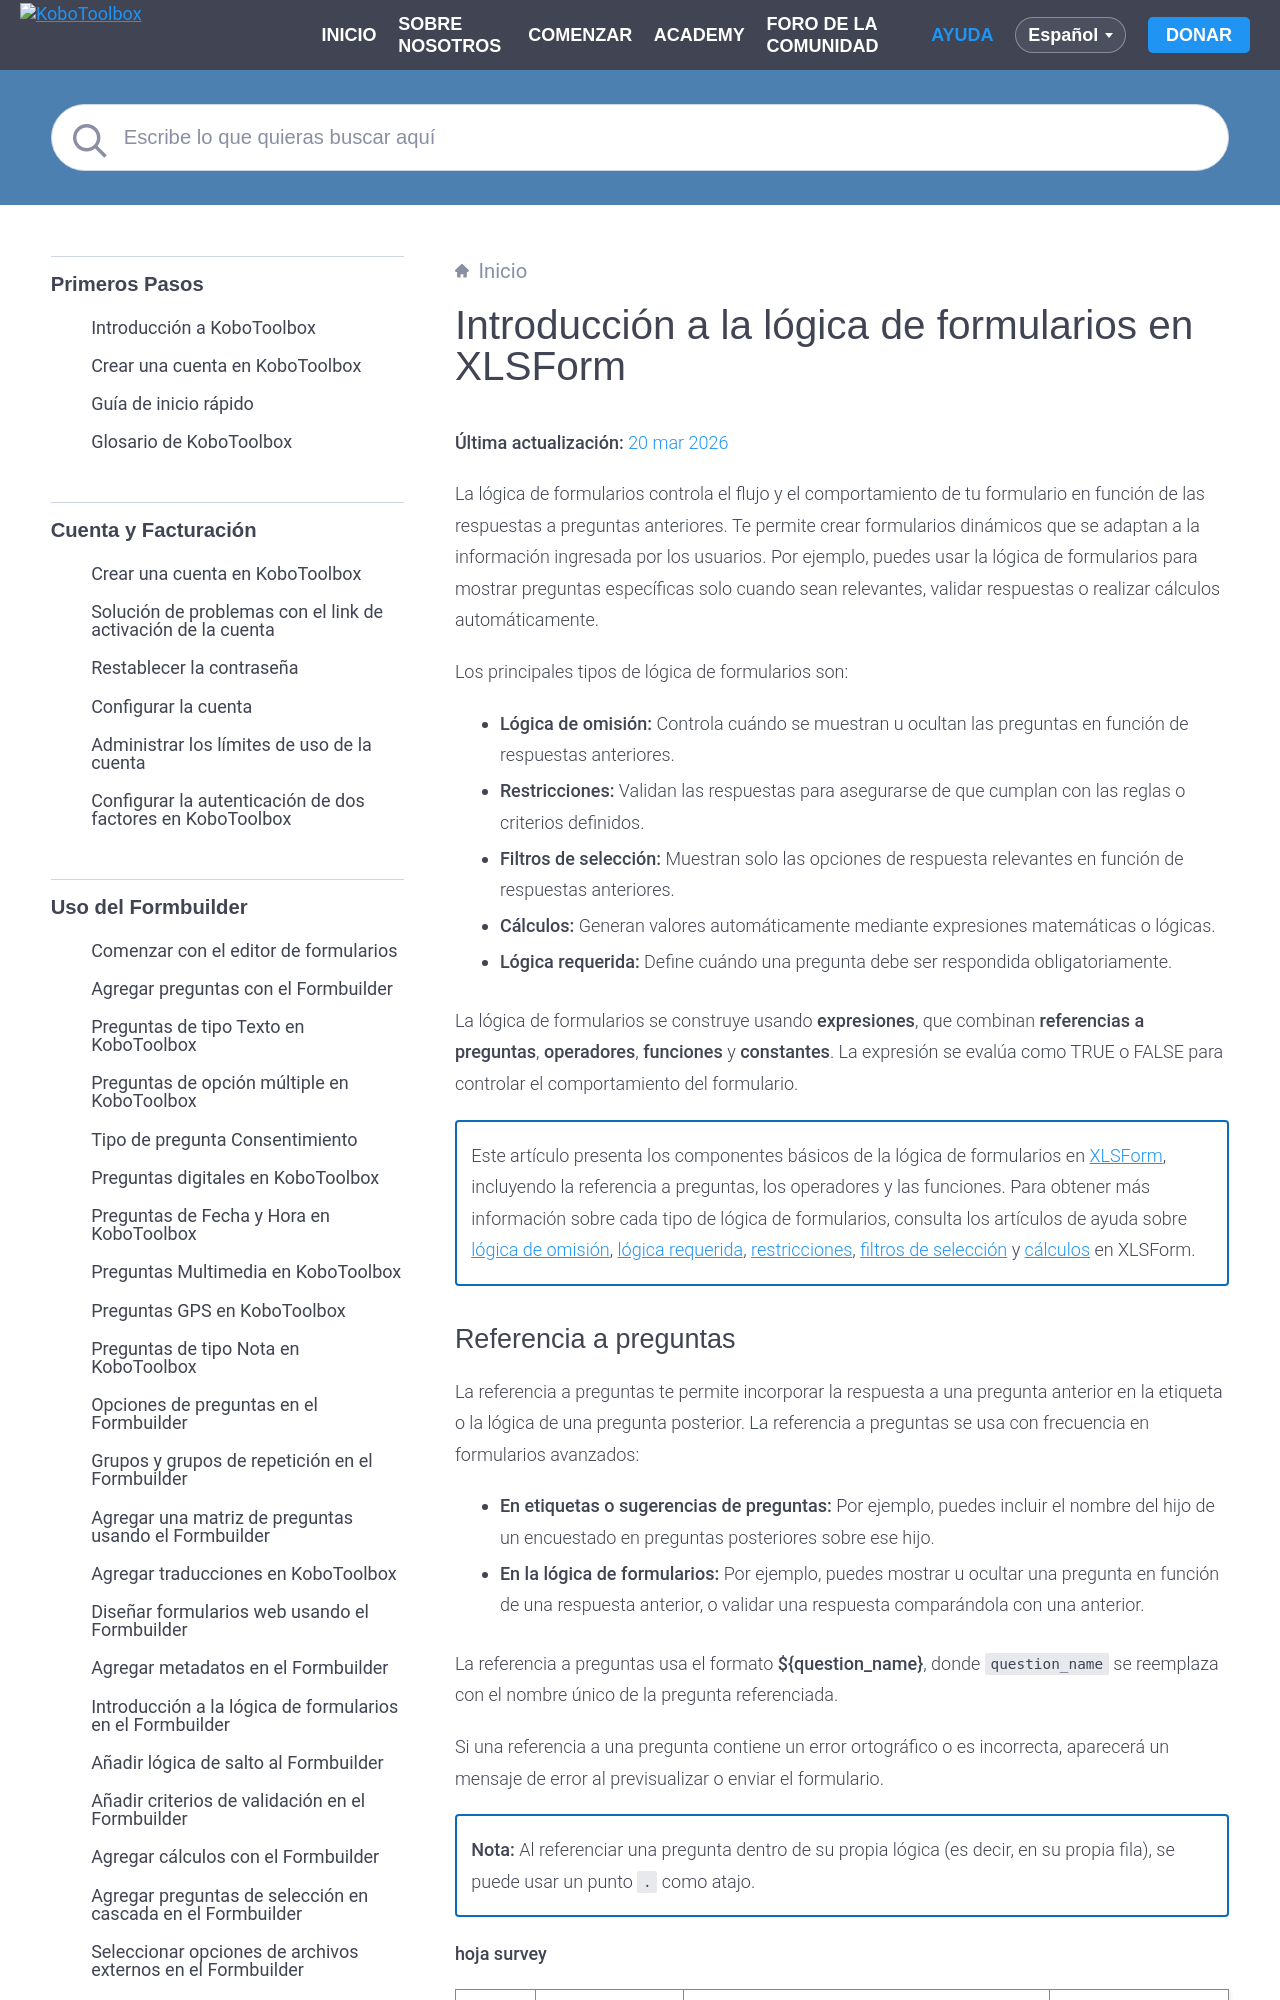

repository: kobotoolbox/docs · page: es/form_logic_xls.html · generator: sphinx

# Introducción a la lógica de formularios en XLSForm
**Última actualización:** <a href="https://github.com/kobotoolbox/docs/blob/04d161b3ce12a8f18d4145536cbba7c2fa3149ae/source/form_logic_xls.md" class="reference">20 mar 2026</a>

La lógica de formularios controla el flujo y el comportamiento de tu formulario en función de las respuestas a preguntas anteriores. Te permite crear formularios dinámicos que se adaptan a la información ingresada por los usuarios. Por ejemplo, puedes usar la lógica de formularios para mostrar preguntas específicas solo cuando sean relevantes, validar respuestas o realizar cálculos automáticamente.

Los principales tipos de lógica de formularios son:
- **Lógica de omisión:** Controla cuándo se muestran u ocultan las preguntas en función de respuestas anteriores.
- **Restricciones:** Validan las respuestas para asegurarse de que cumplan con las reglas o criterios definidos.
- **Filtros de selección:** Muestran solo las opciones de respuesta relevantes en función de respuestas anteriores.
- **Cálculos:** Generan valores automáticamente mediante expresiones matemáticas o lógicas.
- **Lógica requerida:** Define cuándo una pregunta debe ser respondida obligatoriamente.

La lógica de formularios se construye usando **expresiones**, que combinan **referencias a preguntas**, **operadores**, **funciones** y **constantes**. La expresión se evalúa como TRUE o FALSE para controlar el comportamiento del formulario.
